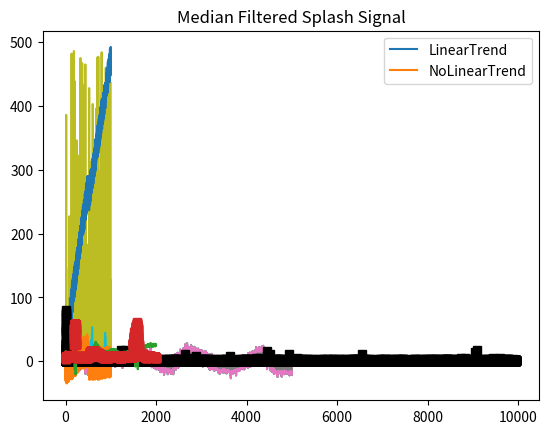

Python code for this plot: (Note: this script raises an exception after producing the figure.)
import matplotlib.pyplot as plt
import numpy as np
from numpy.fft import fft, ifft
from scipy import interpolate

# 1 Task


def GetRightLEftBorder(pos, k, max_length):
    return int(max(0, pos-k)), int(min(max_length, pos+k))


def SignalAverage(signal, k):
    N = len(signal)
    y = np.zeros(N)
    for i in range(N):
        l, r = GetRightLEftBorder(i, k, N)
        for j in range(l, r):
            y[i] += signal[j]
        y[i] = y[i] / (2 * k + 1)
    return y


n = 5000
p = 15
noise_amp = 5
ampl = np.interp(np.linspace(0, p, n), np.arange(0, p), np.random.rand(p)*30)
noise = noise_amp * np.random.randn(n)
signal1 = ampl + noise
# subtract mean to eliminate DC
signal1 = signal1 - np.mean(signal1)

signal_filter = SignalAverage(signal1, 10)
plt.title("Simple Filtered Noise Signal")
plt.plot(signal1)
plt.plot(signal_filter)
plt.show()

# 2 Task


def GaussAverage(signal, k, w):
    N = len(signal)
    y = np.zeros(N)

    for i in range(N):
        weights = np.exp(-4 * np.log(2) * (np.arange(N)-i)**2/w**2)
        y[i] = np.sum(weights * signal) / np.sum(weights)
        # l, r = GetRightLEftBorder(i, k, N)
        # g = np.exp(-(4 * np.log(2) * (np.arange(r-l)) ** 2) / (w ** 2))
        # y[i] = np.sum(signal[l:r] * g) / np.sum(g)
    return y


signal_filter = GaussAverage(signal1, 10, 10)

plt.title("Gauss Filtered Noise Signal")
plt.plot(signal1)
plt.plot(signal_filter)
plt.show()

# 3 Task

import random


def SplashSignal(n, num_ones, ampl):
    A = ampl
    arr = np.zeros(n)
    indices = np.random.choice(n, size=num_ones, replace=False)
    if ampl == 0:
        arr[indices] = random.sample(range(0, 500), num_ones)
        return arr
    arr[indices] = A
    return arr


splash_signal = SplashSignal(1000, 1000//15, 1)
signal_filter = GaussAverage(splash_signal, 5, 15)

plt.title("Gauss Filtered Splash Signal")
plt.plot(splash_signal)
plt.plot(signal_filter)
plt.show()

# Task 4


def MedianFilter(signal, k, max_value):
    N = len(signal)
    arr = np.zeros(N)
    for i in range(N):
        l, r = GetRightLEftBorder(i, k, N)
        arr[i] = np.sum(signal[l:r][signal[l:r] <= max_value])/(r-l)
    return arr


filter_signal = MedianFilter(signal1, 10, 100)

splash_signal = SplashSignal(1000, 1000//10, 0)

filter_signal_splash = MedianFilter(splash_signal, 10, 300)

plt.title("Median Filtered Noise Signal")
plt.plot(signal1)
plt.plot(filter_signal)
plt.show()

plt.title("Median Filtered Splash Signal")
plt.plot(splash_signal)
plt.plot(filter_signal_splash)
plt.show()
#
# # Task 5
#
#

import numpy as np
from scipy.stats import linregress


def RemoveLinearTrend(signal):
    n = len(signal)
    bic_original = np.inf

    for i in range(1, n + 1):
        x = np.arange(n)
        slope, intercept, _, _, _ = linregress(x, signal)
        fitted = slope * x + intercept

        residuals = signal - fitted
        rss = np.sum(residuals ** 2)

        # Вычисление критерия Байесовской информации (BIC)
        bic = n * np.log(rss / n) + i * np.log(n)

        if bic < bic_original:
            bic_original = bic
            best_fit = fitted

    detremened_signal = signal - best_fit
    return detremened_signal


def CreateLinearTrendSignal(N, max_value):
    step = max_value / N
    signal_ = np.zeros(N)
    for i in range(N):
        coeff = 1
        if i > N//2:
            coeff = 0.9
        signal_[i] = i * step * coeff + random.randint(0, max_value//10)
    return signal_


linear_trend = CreateLinearTrendSignal(1000, 500)
remove_linear = RemoveLinearTrend(linear_trend)
plt.plot(linear_trend, label='LinearTrend')
plt.plot(remove_linear, label='NoLinearTrend')
plt.legend()
plt.show()

# Task 6

N = 10000
time = np.arange(0, N)/N
signal2 = np.exp(.5*np.random.randn(N))
n_outliers = 50
rand_points = np.random.randint(0, N, n_outliers)
signal2[rand_points] = np.abs(np.random.randn(n_outliers) * (np.max(signal2) - np.min(signal2)) * 10)


def RemoveOutliers(signal, threshold=3):
    mean = np.mean(signal)
    std = np.std(signal)

    filtered_signal = [x for x in signal if (x - mean) < threshold * std]

    return np.array(filtered_signal)


plt.plot(time, signal2, 'ks-')
plt.show()

filter_signal = RemoveOutliers(signal2, 6)
plt.plot(filter_signal, 'ks-')
plt.show()


# Task 7

n = 2000
p = 15
signal3 = np.interp(np.linspace(0,p,n), np.arange(0,p),np.random.rand(p)*30)
signal3 = signal3 + np.random.randn(n)
# 200:221
signal3[200:221] = signal3[200:221] + np.random.randn(21) * 9
signal3[1500:1601] = signal3[1500:1601] + np.random.randn(101) * 9

plt.plot(signal3)
plt.show()

pct_win = 2
k = int(n*(pct_win/2/100))
rms_ts = np.zeros(n)
for i in range(0, n):
    l, r = GetRightLEftBorder(i, k, n)
    temp_sig = signal3[l:r]
    temp_sig = temp_sig - np.mean(temp_sig)
    rms_ts[i] = np.sqrt(np.sum(temp_sig**2))

plt.plot(rms_ts, 's-', label='local RMS')
plt.show()

thresh = 20

signalR = signal3.copy()
signalR[rms_ts > thresh] = np.NaN
thresh_arr = signal3.copy()
thresh_arr[rms_ts < thresh] = np.NaN

fig, axs = plt.subplots(2)
axs[0].plot(signalR)
axs[1].plot(thresh_arr)
axs[1].set_xlim(-100, n + 100)
plt.show()

# 8 Task


def SpectralInterpolation(signal):
    start_nun_pos = 0
    last_nun_pos = 0
    full_signal = signal.copy()

    for i in range(len(signal) - 1):
        if np.isnan(signal[i]) and np.isnan(signal[i + 1]) and start_nun_pos == 0:
            start_nun_pos = i - 1
        if np.isnan(signal[i]) and not np.isnan(signal[i + 1]):
            last_nun_pos = i + 1
        if last_nun_pos != 0 and start_nun_pos != 0:

            window = np.arange(start_nun_pos, last_nun_pos)
            window_size = len(window)

            fft_previous = fft(full_signal[start_nun_pos-window_size:start_nun_pos])
            fft_next = fft(full_signal[last_nun_pos:last_nun_pos + window_size])
            fft_result = (fft_previous + fft_next) / 2

            regular_signal = ifft(fft_result)
            average_point = (signal[start_nun_pos - 1] + signal[last_nun_pos + 1]) / 2
            if abs(signal[start_nun_pos] - regular_signal[0]) > 15:
                regular_signal = RemoveLinearTrend(regular_signal)
                regular_signal += average_point

            for j in range(len(regular_signal)):
                full_signal[j + start_nun_pos] = regular_signal[j]


            start_nun_pos = 0
            last_nun_pos = 0

    return full_signal


signal_regular = SpectralInterpolation(signalR.copy())

fig, axs = plt.subplots(2)
axs[0].plot(signalR)
axs[1].plot(signal_regular)
plt.show()
